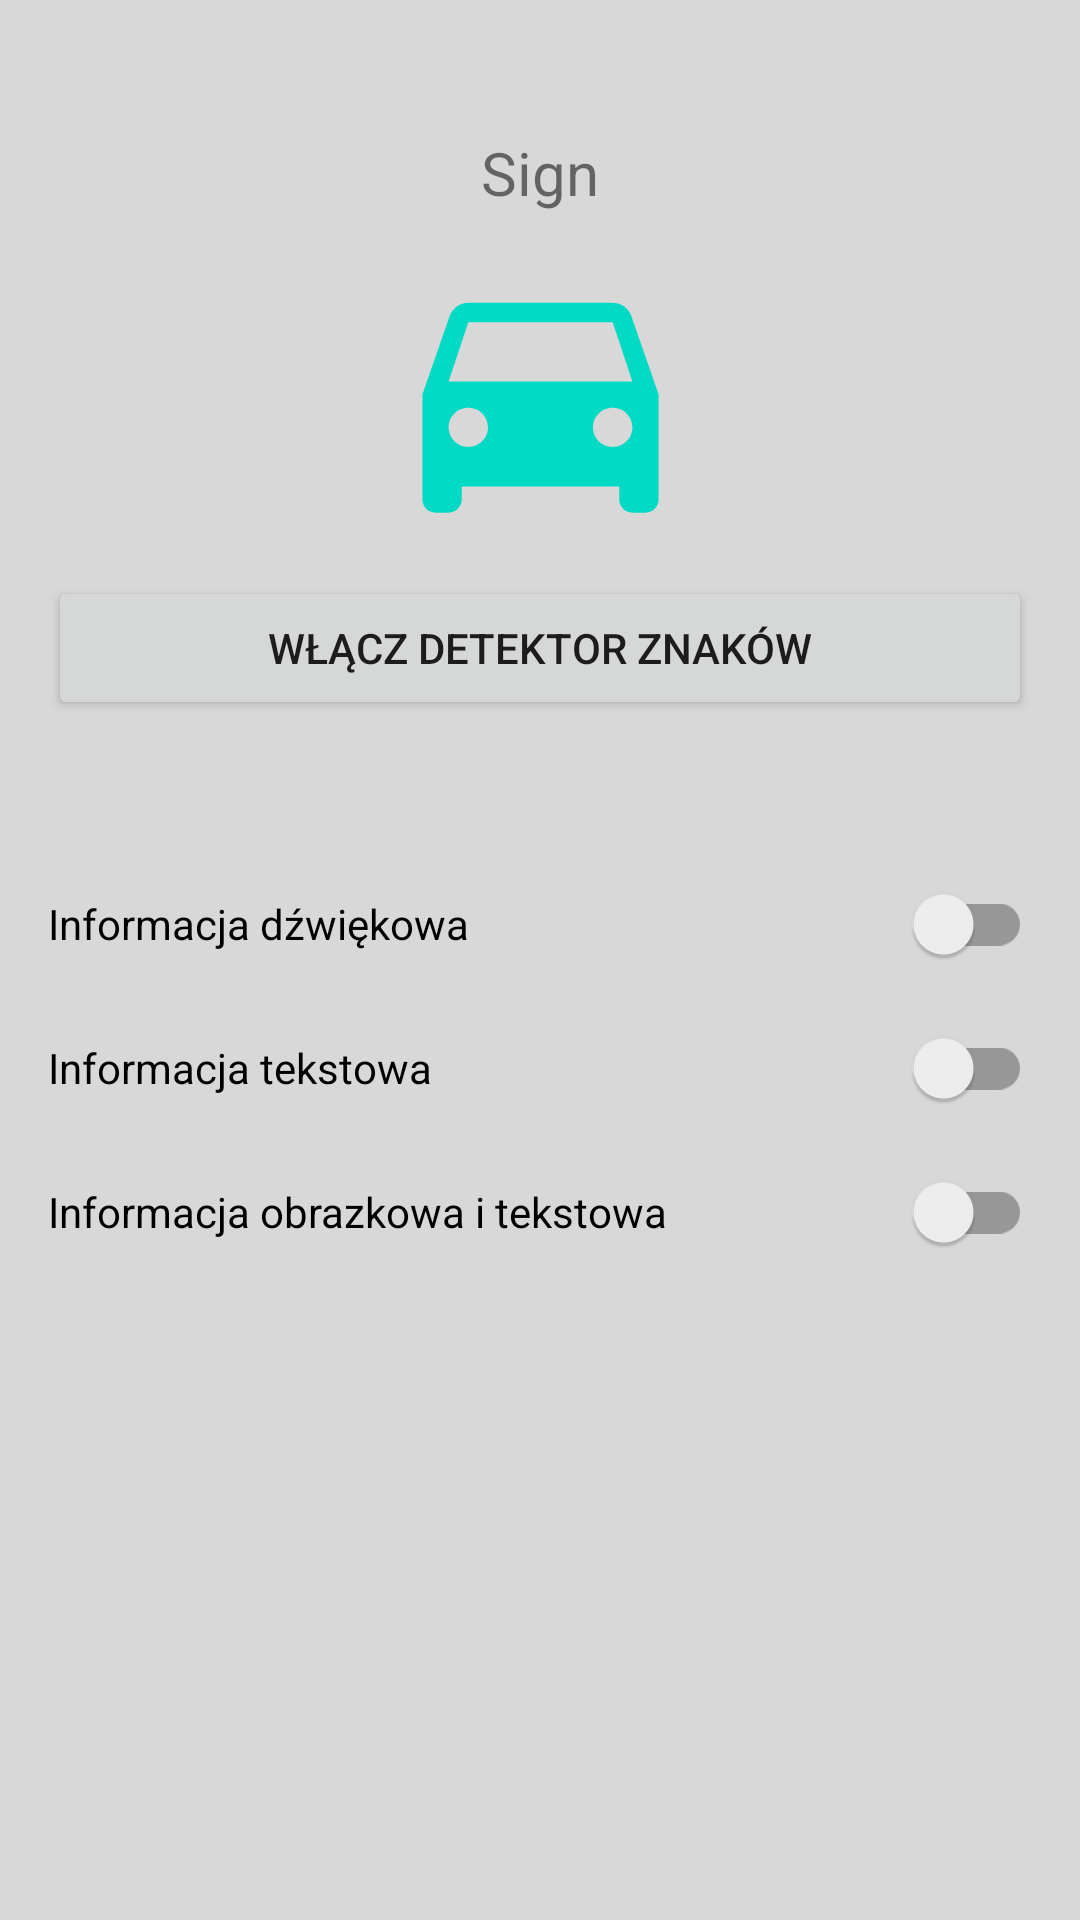

Layout XML and referenced resources for this Android screen:
<!-- AndroidManifest.xml: application theme Theme.ImageOwnT3 -->
<!-- res/layout/activity_main.xml -->
<?xml version="1.0" encoding="utf-8"?>
<androidx.constraintlayout.widget.ConstraintLayout xmlns:android="http://schemas.android.com/apk/res/android"
    xmlns:app="http://schemas.android.com/apk/res-auto"
    xmlns:tools="http://schemas.android.com/tools"
    android:layout_width="match_parent"
    android:layout_height="match_parent"
    android:background="?attr/colorOnPrimary"
    tools:context=".MainActivity">


    <Button
        android:id="@+id/btnCamera"
        android:layout_width="0dp"
        android:layout_height="wrap_content"
        android:layout_marginBottom="44dp"
        android:text="@string/btnCamera"
        app:layout_constraintBottom_toTopOf="@+id/speechSwitch"
        app:layout_constraintEnd_toEndOf="@+id/textView3"
        app:layout_constraintHorizontal_bias="0.0"
        app:layout_constraintStart_toStartOf="@+id/textView3" />

    <androidx.constraintlayout.widget.Guideline
        android:id="@+id/guideline2"
        android:layout_width="wrap_content"
        android:layout_height="wrap_content"
        android:orientation="horizontal"
        app:layout_constraintGuide_begin="428dp" />

    <androidx.appcompat.widget.SwitchCompat
        android:id="@+id/imgSwitch"
        android:layout_width="0dp"
        android:layout_height="wrap_content"
        android:text="@string/imgSwitch"
        app:layout_constraintBottom_toTopOf="@+id/guideline2"
        app:layout_constraintEnd_toEndOf="@+id/textSwitch"
        app:layout_constraintHorizontal_bias="0.0"
        app:layout_constraintStart_toStartOf="@+id/textSwitch" />

    <androidx.appcompat.widget.SwitchCompat
        android:id="@+id/textSwitch"
        android:layout_width="0dp"
        android:layout_height="wrap_content"
        android:text="@string/textSwitch"
        app:layout_constraintBottom_toTopOf="@+id/imgSwitch"
        app:layout_constraintEnd_toEndOf="@+id/speechSwitch"
        app:layout_constraintHorizontal_bias="0.0"
        app:layout_constraintStart_toStartOf="@+id/speechSwitch" />

    <androidx.appcompat.widget.SwitchCompat
        android:id="@+id/speechSwitch"
        android:layout_width="0dp"
        android:layout_height="wrap_content"
        android:text="@string/speechSwitch"
        app:layout_constraintBottom_toTopOf="@+id/textSwitch"
        app:layout_constraintEnd_toEndOf="@+id/btnCamera"
        app:layout_constraintHorizontal_bias="0.0"
        app:layout_constraintStart_toStartOf="@+id/btnCamera" />

    <TextView
        android:id="@+id/textView3"
        android:layout_width="0dp"
        android:layout_height="wrap_content"
        android:layout_marginStart="16dp"
        android:layout_marginTop="44dp"
        android:layout_marginEnd="16dp"
        android:text="@string/app_name"
        android:textAlignment="center"
        android:textSize="20sp"
        app:layout_constraintEnd_toEndOf="parent"
        app:layout_constraintHorizontal_bias="0.0"
        app:layout_constraintStart_toStartOf="parent"
        app:layout_constraintTop_toTopOf="parent" />

    <ImageView
        android:id="@+id/imageView2"
        android:contentDescription="@string/app_name"
        android:layout_width="0dp"
        android:layout_height="0dp"
        android:layout_marginTop="8dp"
        android:layout_marginBottom="8dp"
        app:layout_constraintBottom_toTopOf="@+id/btnCamera"
        app:layout_constraintEnd_toEndOf="@+id/textView3"
        app:layout_constraintHorizontal_bias="0.0"
        app:layout_constraintStart_toStartOf="@+id/textView3"
        app:layout_constraintTop_toBottomOf="@+id/textView3"
        app:srcCompat="@drawable/ic_car" />
</androidx.constraintlayout.widget.ConstraintLayout>
<!-- resources referenced by this layout -->
<resources>
  <!-- drawable ic_car (drawable) -->
  <vector xmlns:android="http://schemas.android.com/apk/res/android"
      android:width="24dp"
      android:height="24dp"
      android:viewportWidth="24"
      android:viewportHeight="24"
      android:tint="?attr/colorSecondaryVariant">
    <path
        android:fillColor="?attr/colorSecondaryVariant"
        android:pathData="M18.92,6.01C18.72,5.42 18.16,5 17.5,5h-11c-0.66,0 -1.21,0.42 -1.42,1.01L3,12v8c0,0.55 0.45,1 1,1h1c0.55,0 1,-0.45 1,-1v-1h12v1c0,0.55 0.45,1 1,1h1c0.55,0 1,-0.45 1,-1v-8l-2.08,-5.99zM6.5,16c-0.83,0 -1.5,-0.67 -1.5,-1.5S5.67,13 6.5,13s1.5,0.67 1.5,1.5S7.33,16 6.5,16zM17.5,16c-0.83,0 -1.5,-0.67 -1.5,-1.5s0.67,-1.5 1.5,-1.5 1.5,0.67 1.5,1.5 -0.67,1.5 -1.5,1.5zM5,11l1.5,-4.5h11L19,11L5,11z"/>
  </vector>
  <string name="app_name">Sign</string>
  <string name="btnCamera">Włącz detektor znaków</string>
  <string name="imgSwitch">Informacja obrazkowa i tekstowa</string>
  <string name="speechSwitch">Informacja dźwiękowa</string>
  <string name="textSwitch">Informacja tekstowa</string>
  <style name="Theme.ImageOwnT3" parent="Theme.MaterialComponents.DayNight.NoActionBar">
          
          <item name="colorPrimary">@color/greenAccentDay</item>
          <item name="colorPrimaryVariant">@color/greenAccentDay</item>
          <item name="colorOnPrimary">@color/lightBg</item>
          
          <item name="colorSecondary">@color/greenAccentDay</item>
          <item name="colorSecondaryVariant">@color/teal_200</item>
          <item name="colorOnSecondary">@color/black</item>
          
          <item name="android:statusBarColor" tools:targetApi="l">?attr/colorPrimaryVariant</item>
          
      </style>
  <color name="greenAccentDay">#2CAA30</color>
  <color name="lightBg">#D8D8D8</color>
  <color name="black">#FF000000</color>
  <!-- not gathered from this repository: default colours our renderer supplied (Android Studio template values) -->
  <color name="teal_200">#FF03DAC5</color>
</resources>
